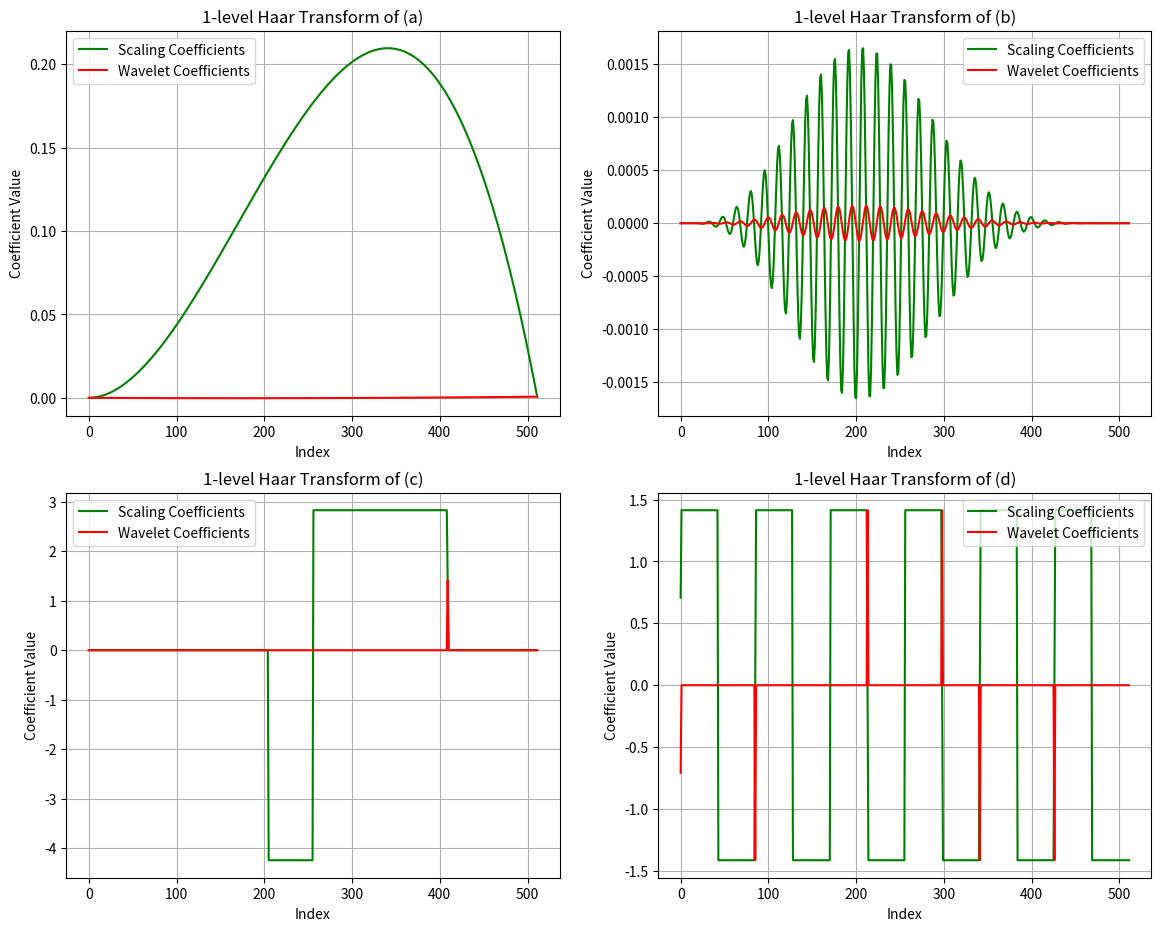

Here is the Python script that generated this plot:
"""
Plot 1-level Haar transforms of the following functions-sampled uniformly over [0,1) using 1024 points.
(a) f(x) = (x^2)(1-x)
(b) f(x) = (x^4)[(1-x)^6][cos (64𝜋𝑥)]
(c) f(x) =
        −3 for 0.4 < x < 0.5
        2 for 0.5 ≤ x < 0.8
        0 for others
(d) f(x) = sgn(sin12*pi*x)
"""


import numpy as np
import matplotlib.pyplot as plt


def haar_transform(y):
    n = len(y)
    scaling = [(y[2*i] + y[2*i+1]) / np.sqrt(2) for i in range(n // 2)]
    wavelet = [(y[2*i] - y[2*i+1]) / np.sqrt(2) for i in range(n // 2)]
    return scaling, wavelet


plt.figure(figsize=(14, 11))


# (a)
def f_a(x):
    return x**2 * (1 - x)


x_a_values = np.linspace(0, 1, 1024)
y_a_values = f_a(x_a_values)
scaling_a, wavelet_a = haar_transform(y_a_values)

plt.subplot2grid((2, 2), (0, 0))
plt.plot(scaling_a, color='green', label='Scaling Coefficients')
plt.plot(wavelet_a, color='red', label='Wavelet Coefficients')
plt.title('1-level Haar Transform of (a)')
plt.xlabel('Index')
plt.ylabel('Coefficient Value')
plt.legend()
plt.grid(True)


# (b)
def f_b(x):
    return (x**4)*((1 - x)**6)*(np.cos(64*np.pi*x))


x_b_values = np.linspace(0, 1, 1024)
y_b_values = f_b(x_b_values)
scaling_b, wavelet_b = haar_transform(y_b_values)

plt.subplot2grid((2, 2), (0, 1))
plt.plot(scaling_b, color='green', label='Scaling Coefficients')
plt.plot(wavelet_b, color='red', label='Wavelet Coefficients')
plt.title('1-level Haar Transform of (b)')
plt.xlabel('Index')
plt.ylabel('Coefficient Value')
plt.legend()
plt.grid(True)


# (c)
def f_c(x):
    if 0.4 < x < 0.5:
        return -3
    elif 0.5 <= x < 0.8:
        return 2
    else:
        return 0


f_c_vectorized = np.vectorize(f_c)

x_c_values = np.linspace(0, 1, 1024)
y_c_values = f_c_vectorized(x_c_values)
scaling_c, wavelet_c = haar_transform(y_c_values)

plt.subplot2grid((2, 2), (1, 0))
plt.plot(scaling_c, color='green', label='Scaling Coefficients')
plt.plot(wavelet_c, color='red', label='Wavelet Coefficients')
plt.title('1-level Haar Transform of (c)')
plt.xlabel('Index')
plt.ylabel('Coefficient Value')
plt.legend()
plt.grid(True)


# (d)
def f_d(x):
    return np.sign(np.sin(12*np.pi*x))


x_d_values = np.linspace(0, 1, 1024)
y_d_values = f_d(x_d_values)
scaling_d, wavelet_d = haar_transform(y_d_values)

plt.subplot2grid((2, 2), (1, 1))
plt.plot(scaling_d, color='green', label='Scaling Coefficients')
plt.plot(wavelet_d, color='red', label='Wavelet Coefficients')
plt.title('1-level Haar Transform of (d)')
plt.xlabel('Index')
plt.ylabel('Coefficient Value')
plt.legend()
plt.grid(True)


plt.show()


